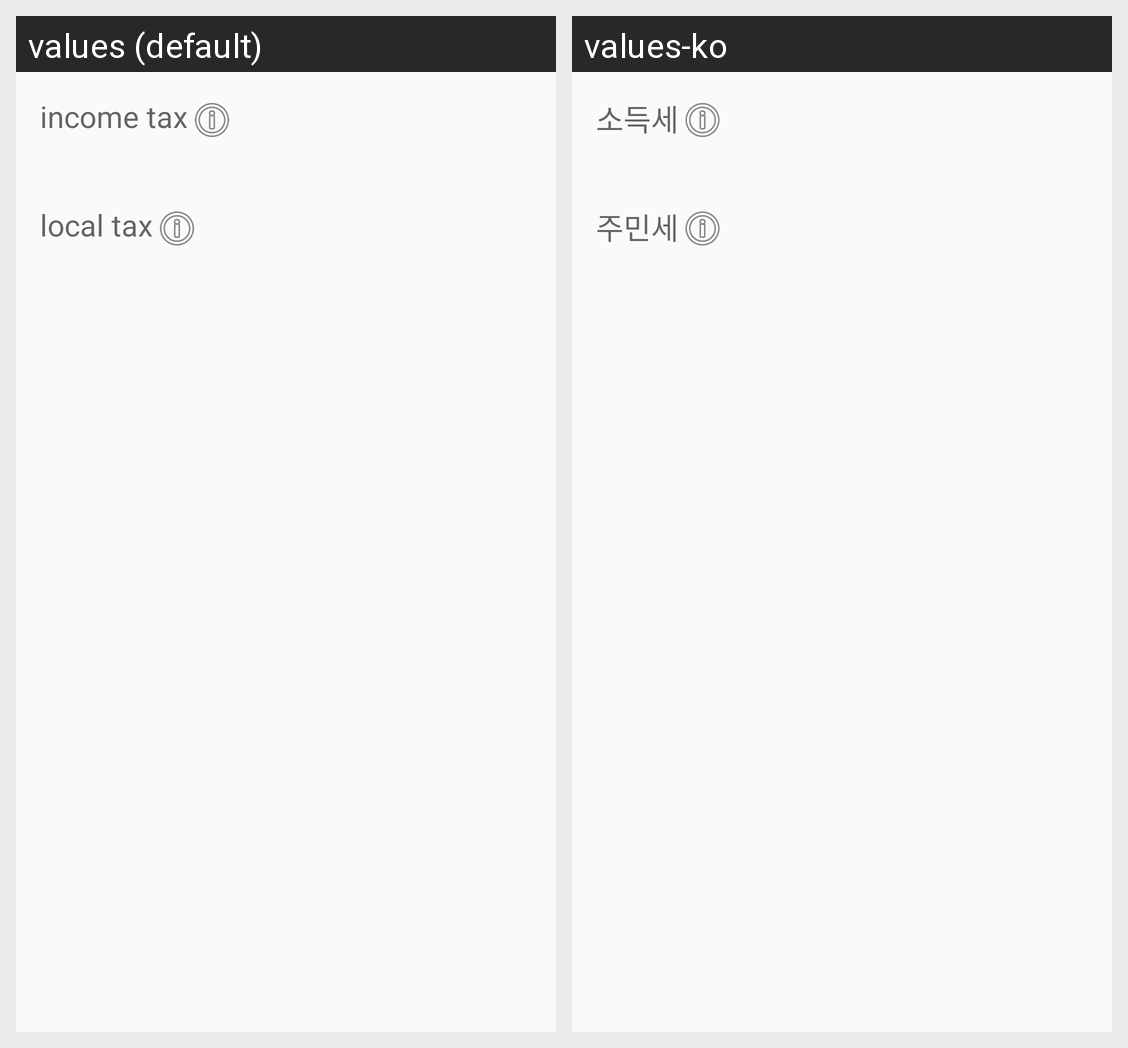

Here is an Android app screen in its default locale and in the app's own translations. Write out the translated-string differences for the strings that appear on this screen.
Android screen res/layout/fragment_report_tax.xml rendered under 2 locales, left to right: values (default), values-ko. Device: Nexus 5 (rendered at 1080×1920; each locale shown at half size, 540×960, under a caption strip naming it); theme AppTheme.
Strings drawn on this screen, with the default value and each locale's value (text and hints the layout hard-codes, and strings that could not be matched under every locale, appear in the picture but are not listed):

income_tax
  values: income tax
  values-ko: 소득세

local_tax
  values: local tax
  values-ko: 주민세
